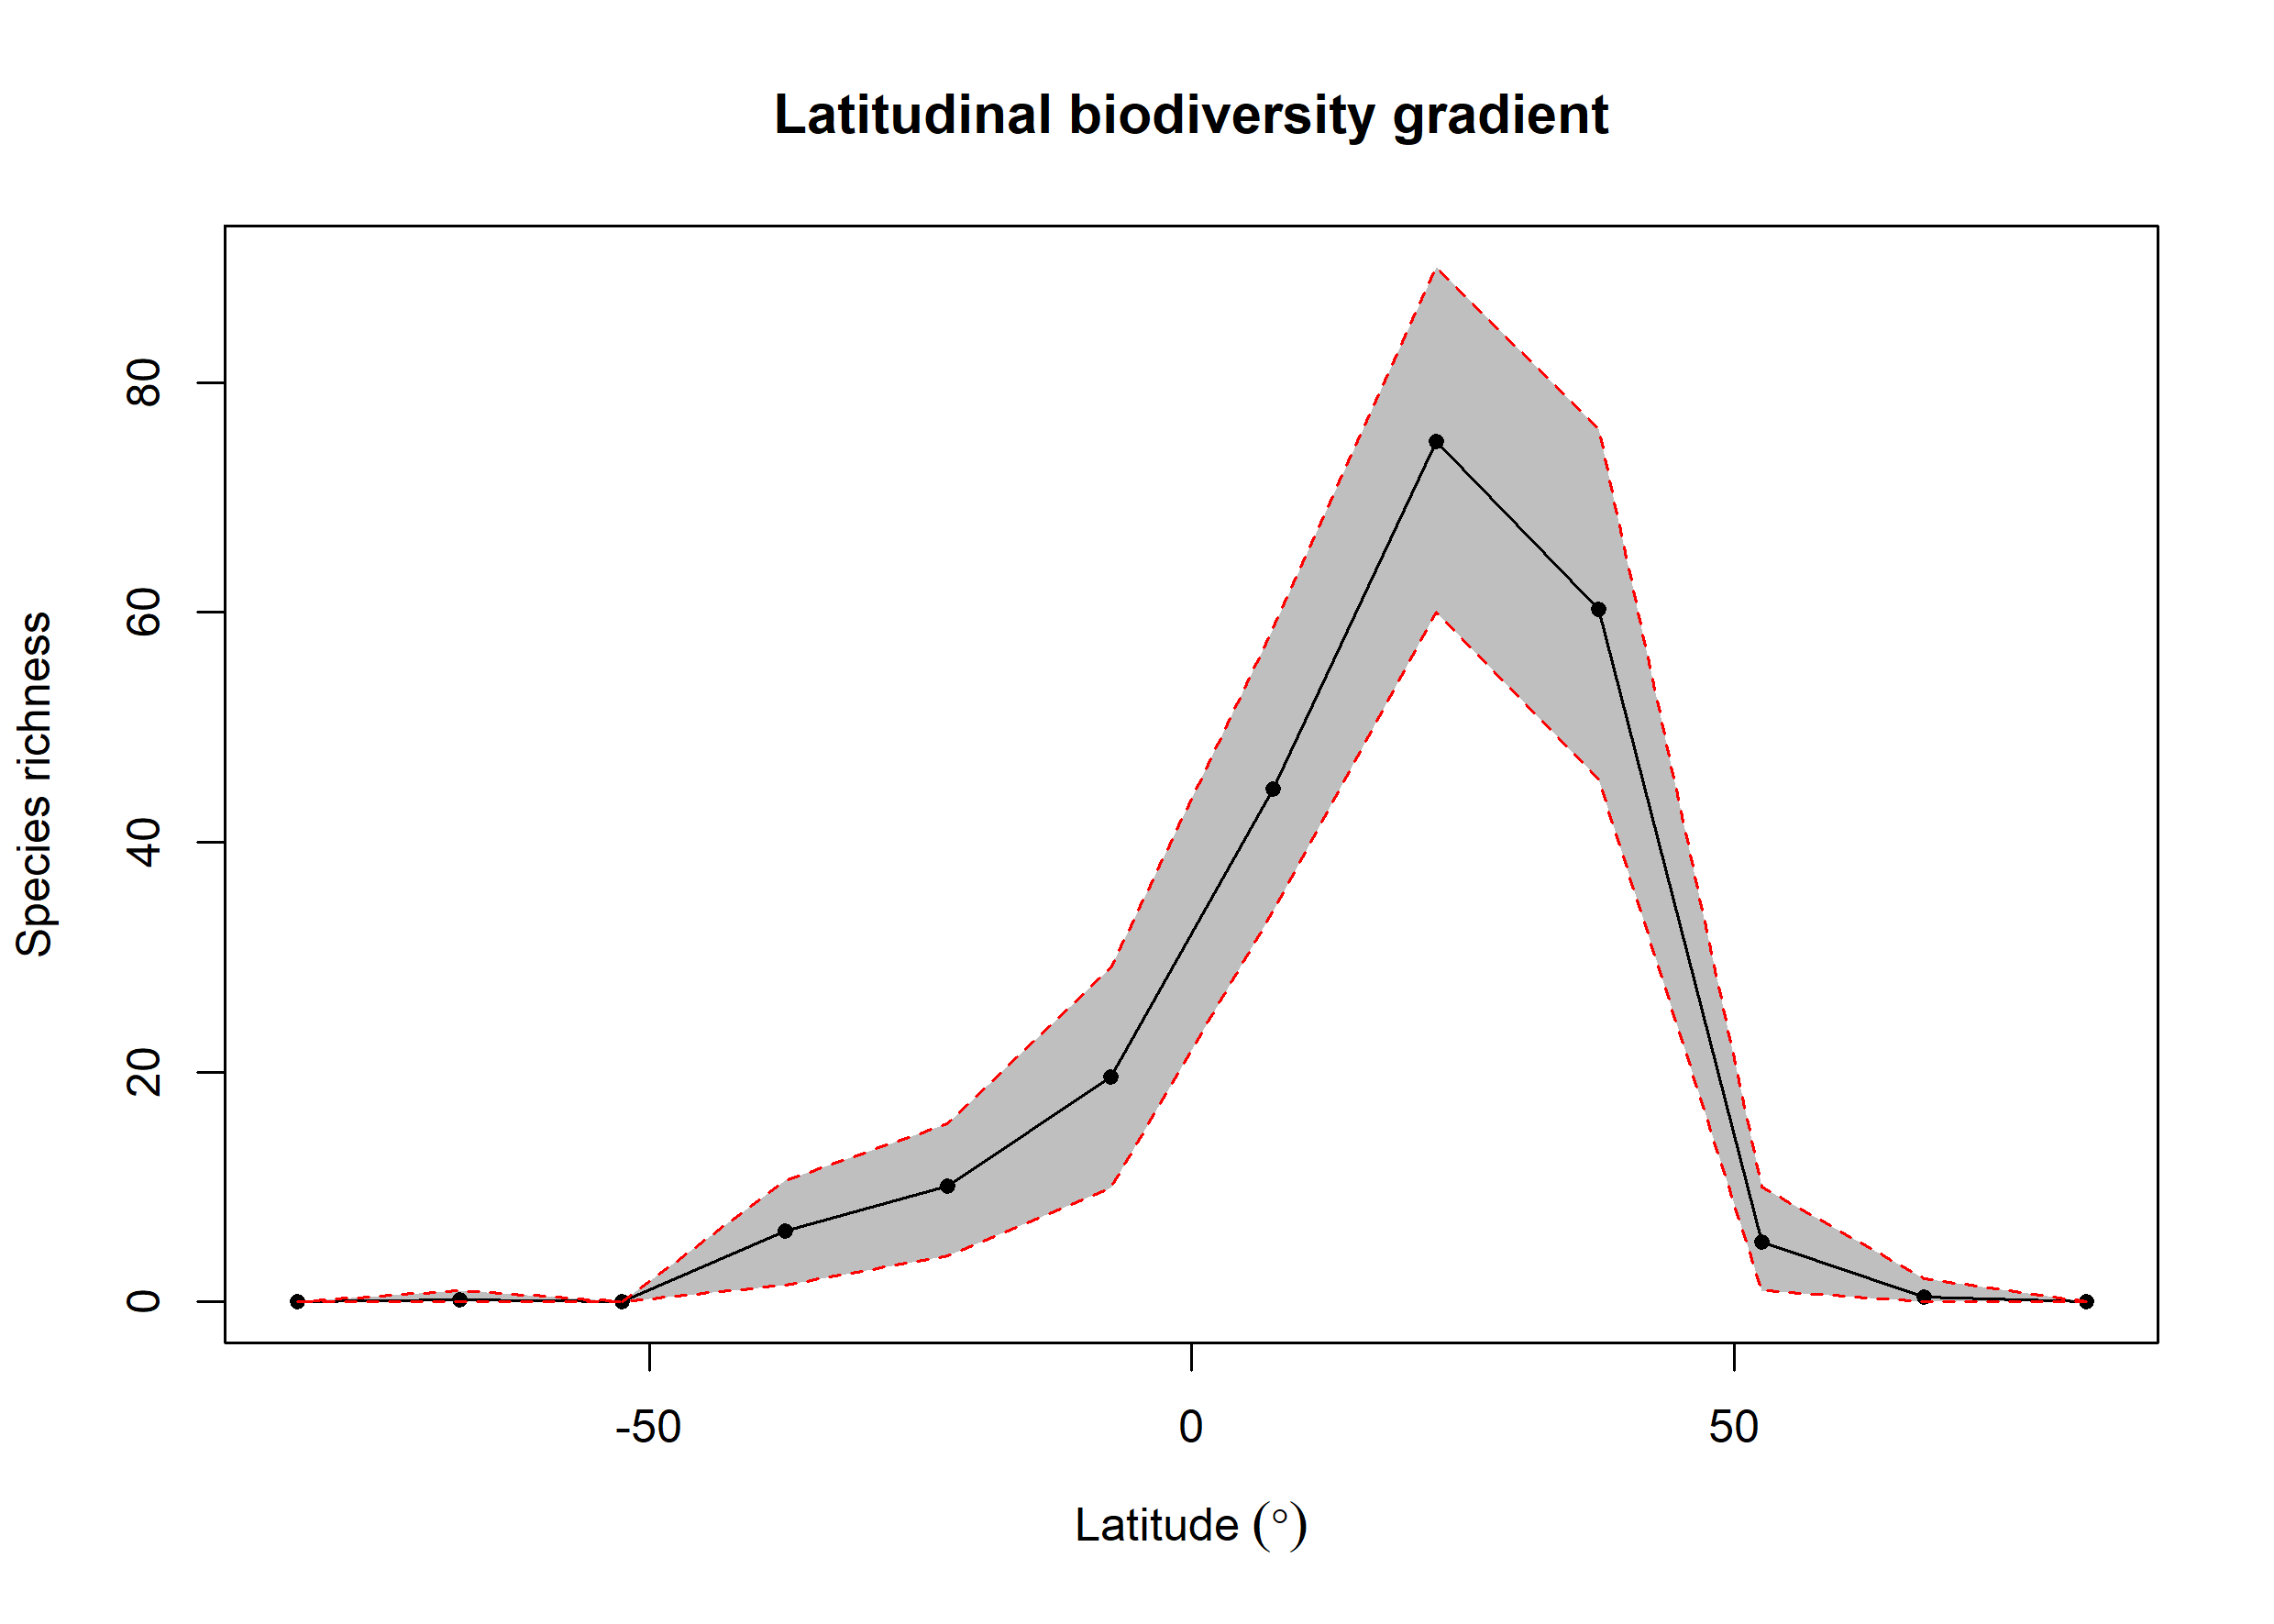

The data file committed next to this chart (first rows):
bin, max, min, mid, hemisphere, mean_richness, CI.Lower, CI.Upper
1, 90, 75, 82.5, N, 0, 0, 0
2, 75, 60, 67.5, N, 0.42, 0, 2
3, 60, 45, 52.5, N, 5.2, 1, 10
4, 45, 30, 37.5, N, 60.25, 45.48, 76
5, 30, 15, 22.5, N, 74.9, 60, 90.05
6, 15, 0, 7.5, N, 44.64, 34, 58.58
7, 0, -15, -7.5, S, 19.58, 9.95, 29.1
8, -15, -30, -22.5, S, 10.07, 4, 15.53
9, -30, -45, -37.5, S, 6.16, 1.475, 10.53
10, -45, -60, -52.5, S, 0, 0, 0
11, -60, -75, -67.5, S, 0.17, 0, 1
12, -75, -90, -82.5, S, 0, 0, 0
